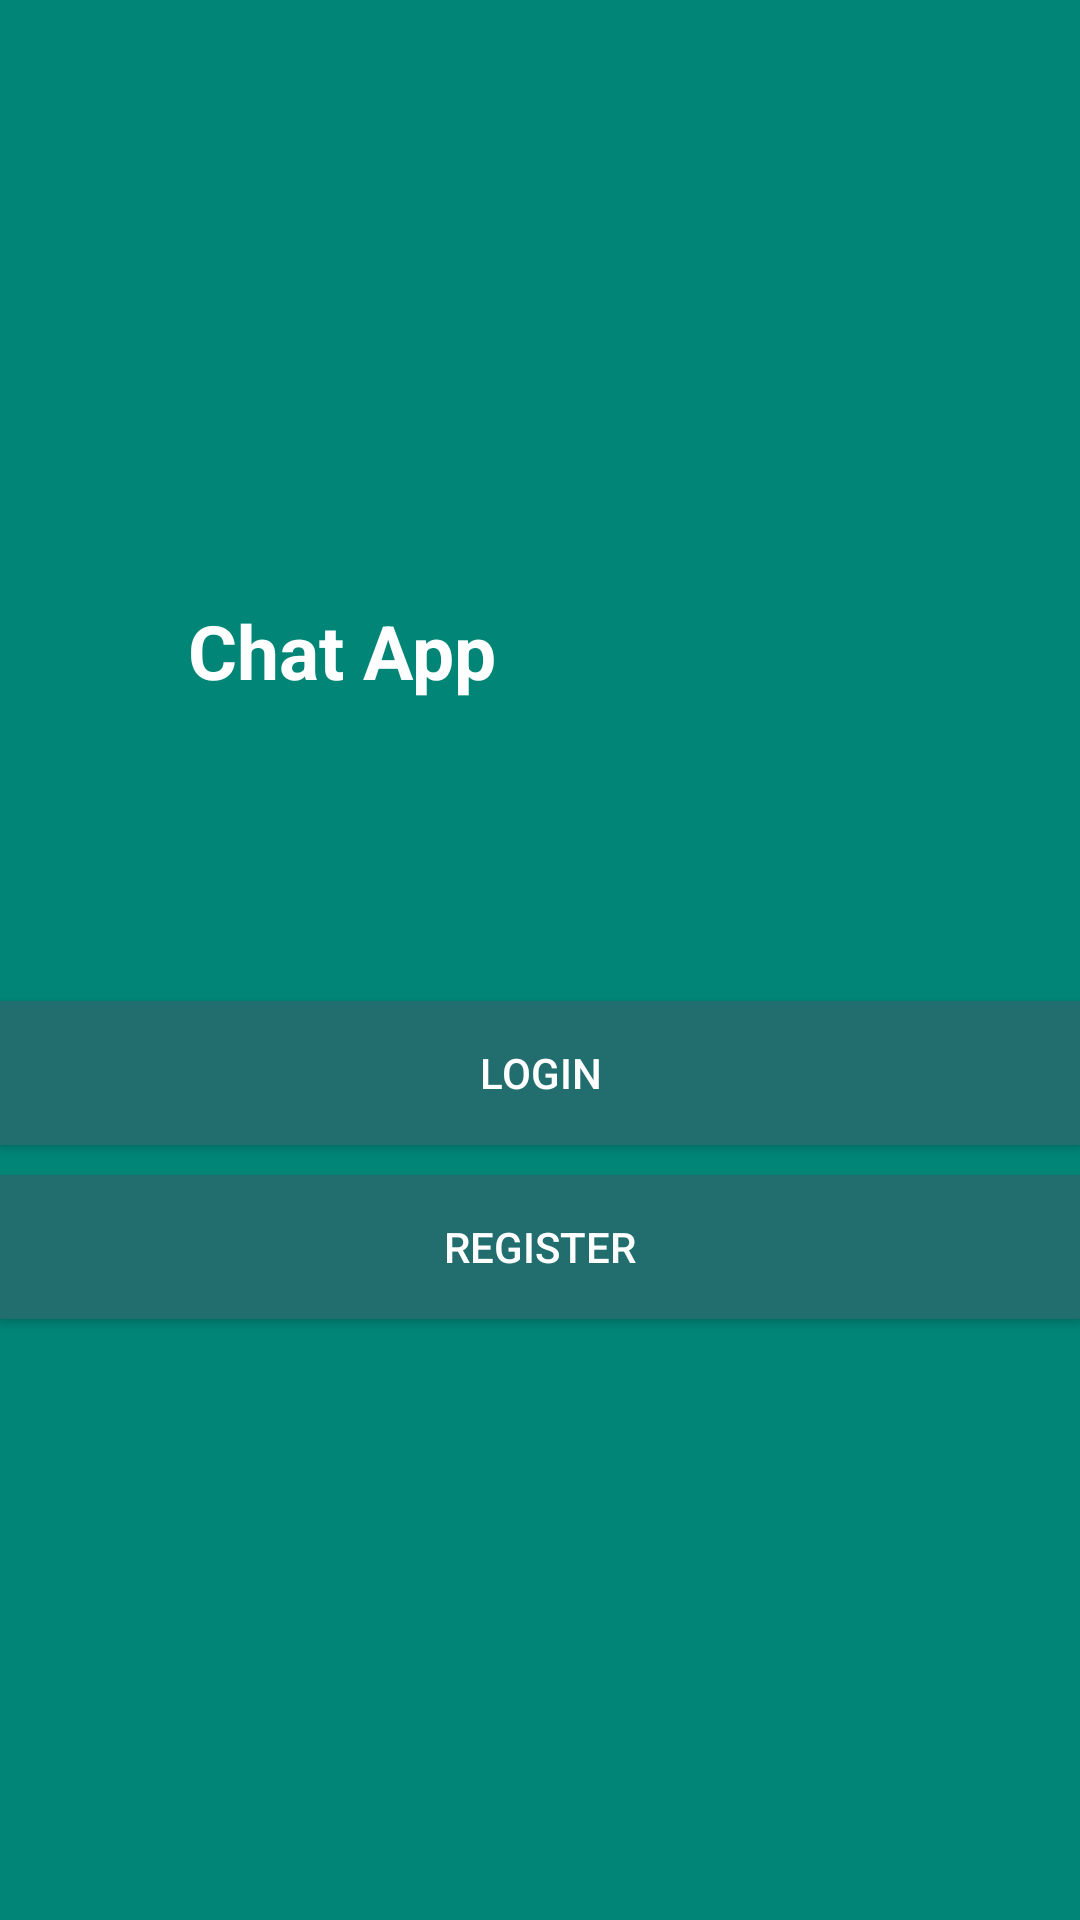

Here is an Android app screen rendered from its layout file. Give the layout XML and the strings, colors and styles it references.
<!-- AndroidManifest.xml: application theme AppTheme -->
<!-- res/layout/activity_start.xml -->
<?xml version="1.0" encoding="utf-8"?>
<LinearLayout xmlns:android="http://schemas.android.com/apk/res/android"
    xmlns:app="http://schemas.android.com/apk/res-auto"
    xmlns:tools="http://schemas.android.com/tools"
    android:layout_width="match_parent"
    android:gravity="center"
    android:background="@color/colorPrimary"
    android:orientation="vertical"
    android:layout_height="match_parent"

    tools:context=".StartActivity">

    <TextView
        android:layout_width="wrap_content"
        android:layout_height="wrap_content"


        android:layout_alignBottom="@+id/login"
        android:layout_alignParentEnd="true"
        android:layout_marginEnd="66dp"
        android:text="Chat App"
        android:textColor="#fff"
        android:textSize="25sp"
        android:textStyle="bold" />

    <Button
        android:id="@+id/login"
        android:layout_width="match_parent"
        android:layout_height="wrap_content"
        android:layout_alignParentStart="true"
        android:layout_marginTop="100dp"
        android:background="@color/colorPrimaryDark"
        android:text="login"
        android:textColor="#fff" />

    <Button

        android:id="@+id/register"
        android:layout_width="match_parent"
        android:layout_height="wrap_content"
        android:layout_alignParentStart="true"
        android:layout_marginStart="0dp"
        android:layout_marginTop="10dp"
        android:background="@color/colorPrimaryDark"
        android:text="register"
        android:textColor="#fff" />


</LinearLayout>
<!-- resources referenced by this layout -->
<resources>
  <color name="colorPrimary">#008577</color>
  <color name="colorPrimaryDark">#226e6e</color>
  <style name="AppTheme" parent="Theme.AppCompat.Light.NoActionBar">
          
          <item name="colorPrimary">@color/colorPrimary</item>
          <item name="colorPrimaryDark">@color/colorPrimaryDark</item>
          <item name="colorAccent">@color/colorAccent</item>
      </style>
  <color name="colorAccent">#FF4081</color>
</resources>
